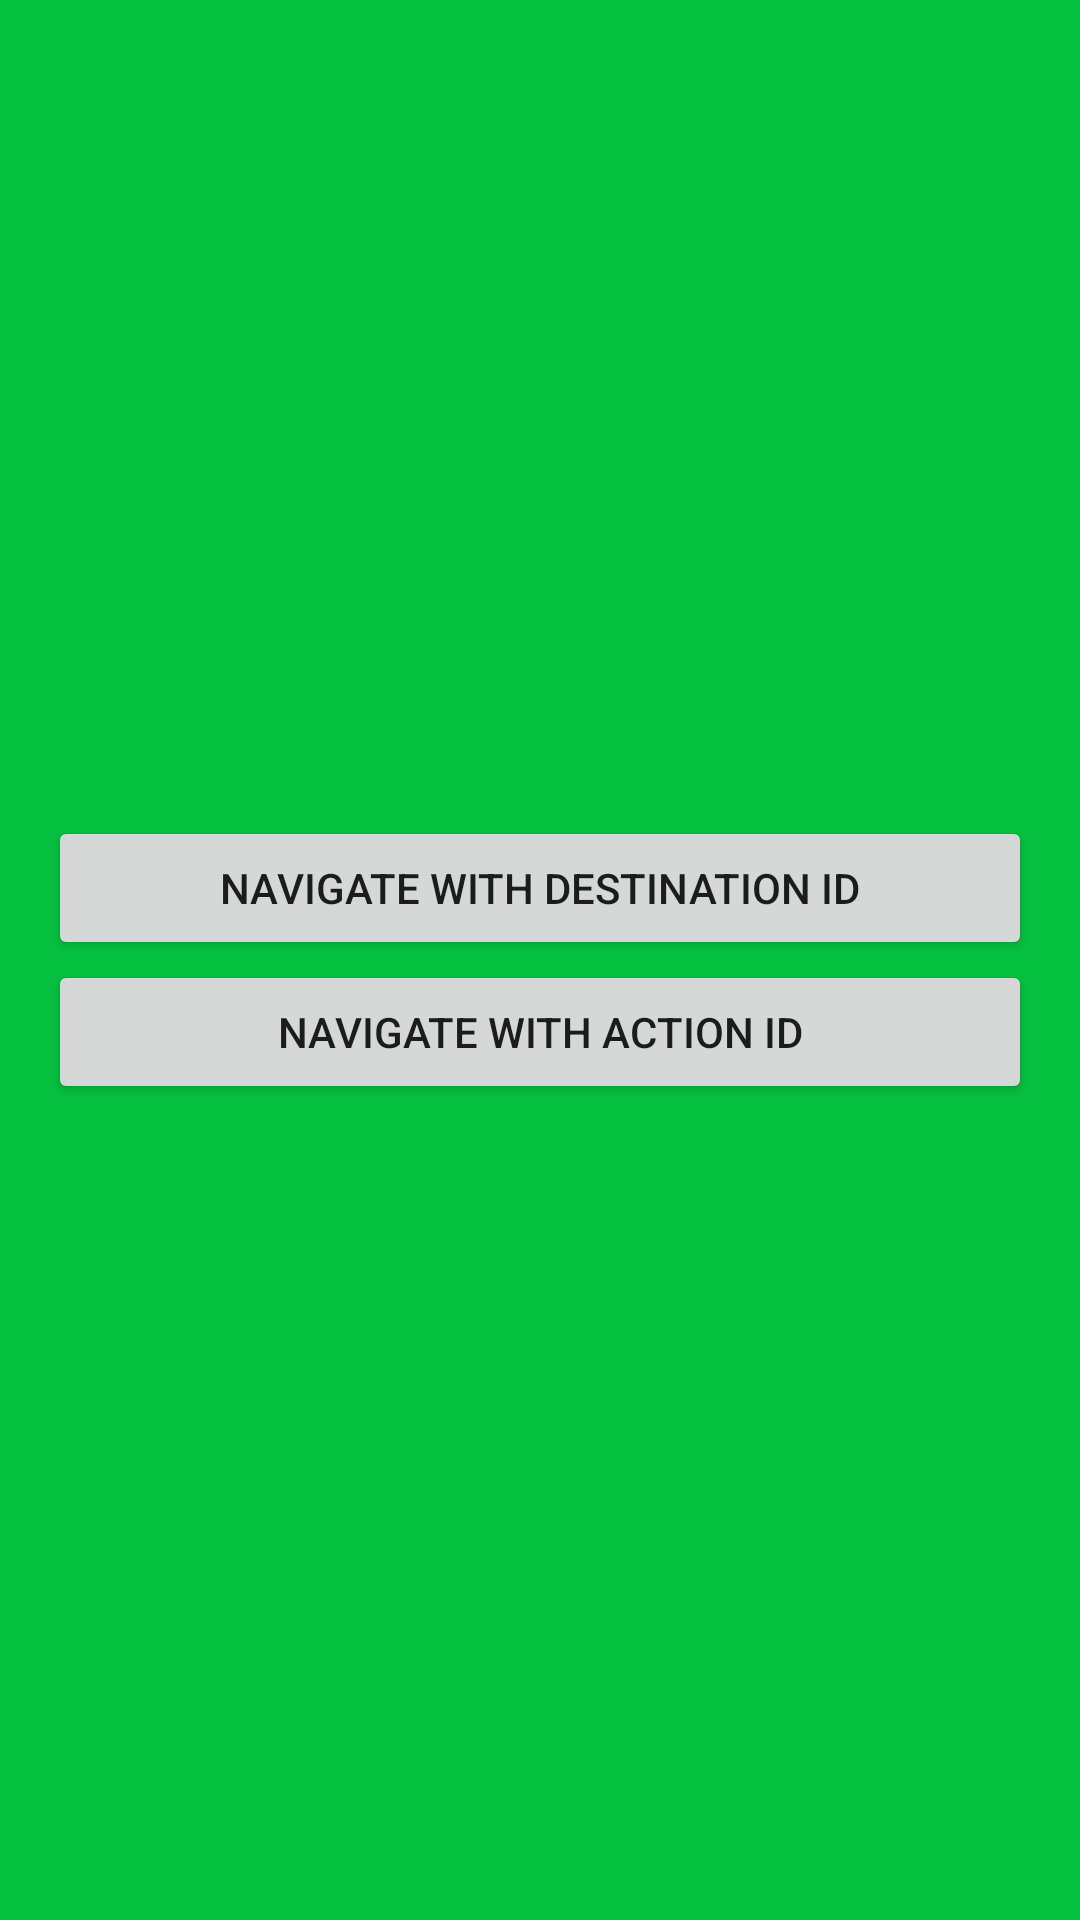

Write the Android layout XML for this screen, with the resource values it uses.
<!-- AndroidManifest.xml: application theme Theme.Navigation -->
<!-- res/layout/fragment_home.xml -->
<?xml version="1.0" encoding="utf-8"?>
<LinearLayout xmlns:android="http://schemas.android.com/apk/res/android"
    xmlns:tools="http://schemas.android.com/tools"
    android:orientation="vertical"
    android:layout_width="match_parent"
    android:padding="16dp"
    android:gravity="center"
    android:layout_height="match_parent"
    android:background="@color/baz_green_dark"
    tools:context=".HomeFragment">

    <Button
        android:id="@+id/button1"
        android:layout_width="match_parent"
        android:layout_height="wrap_content"
        android:text="@string/home_button_label_1" />

    <Button
        android:id="@+id/button2"
        android:text="@string/home_button_label_2"
        android:layout_width="match_parent"
        android:layout_height="wrap_content" />
</LinearLayout>
<!-- resources referenced by this layout -->
<resources>
  <color name="baz_green_dark">#06C140</color>
  <string name="home_button_label_1">Navigate with Destination Id</string>
  <string name="home_button_label_2">Navigate with Action Id</string>
  <style name="Theme.Navigation" parent="Theme.MaterialComponents.DayNight.NoActionBar">
          
          <item name="colorPrimary">@color/baz_purple</item>
          <item name="colorPrimaryVariant">@color/purple_700</item>
          <item name="colorOnPrimary">@color/white</item>
          
          <item name="colorSecondary">@color/teal_200</item>
          <item name="colorSecondaryVariant">@color/teal_700</item>
          <item name="colorOnSecondary">@color/black</item>
          
          <item name="android:statusBarColor">?attr/colorPrimaryVariant</item>
          
      </style>
  <color name="baz_purple">#7947C9</color>
  <color name="purple_700">#FF3700B3</color>
  <color name="white">#FFFFFFFF</color>
  <color name="teal_200">#FF03DAC5</color>
  <color name="teal_700">#FF018786</color>
  <color name="black">#FF000000</color>
</resources>
